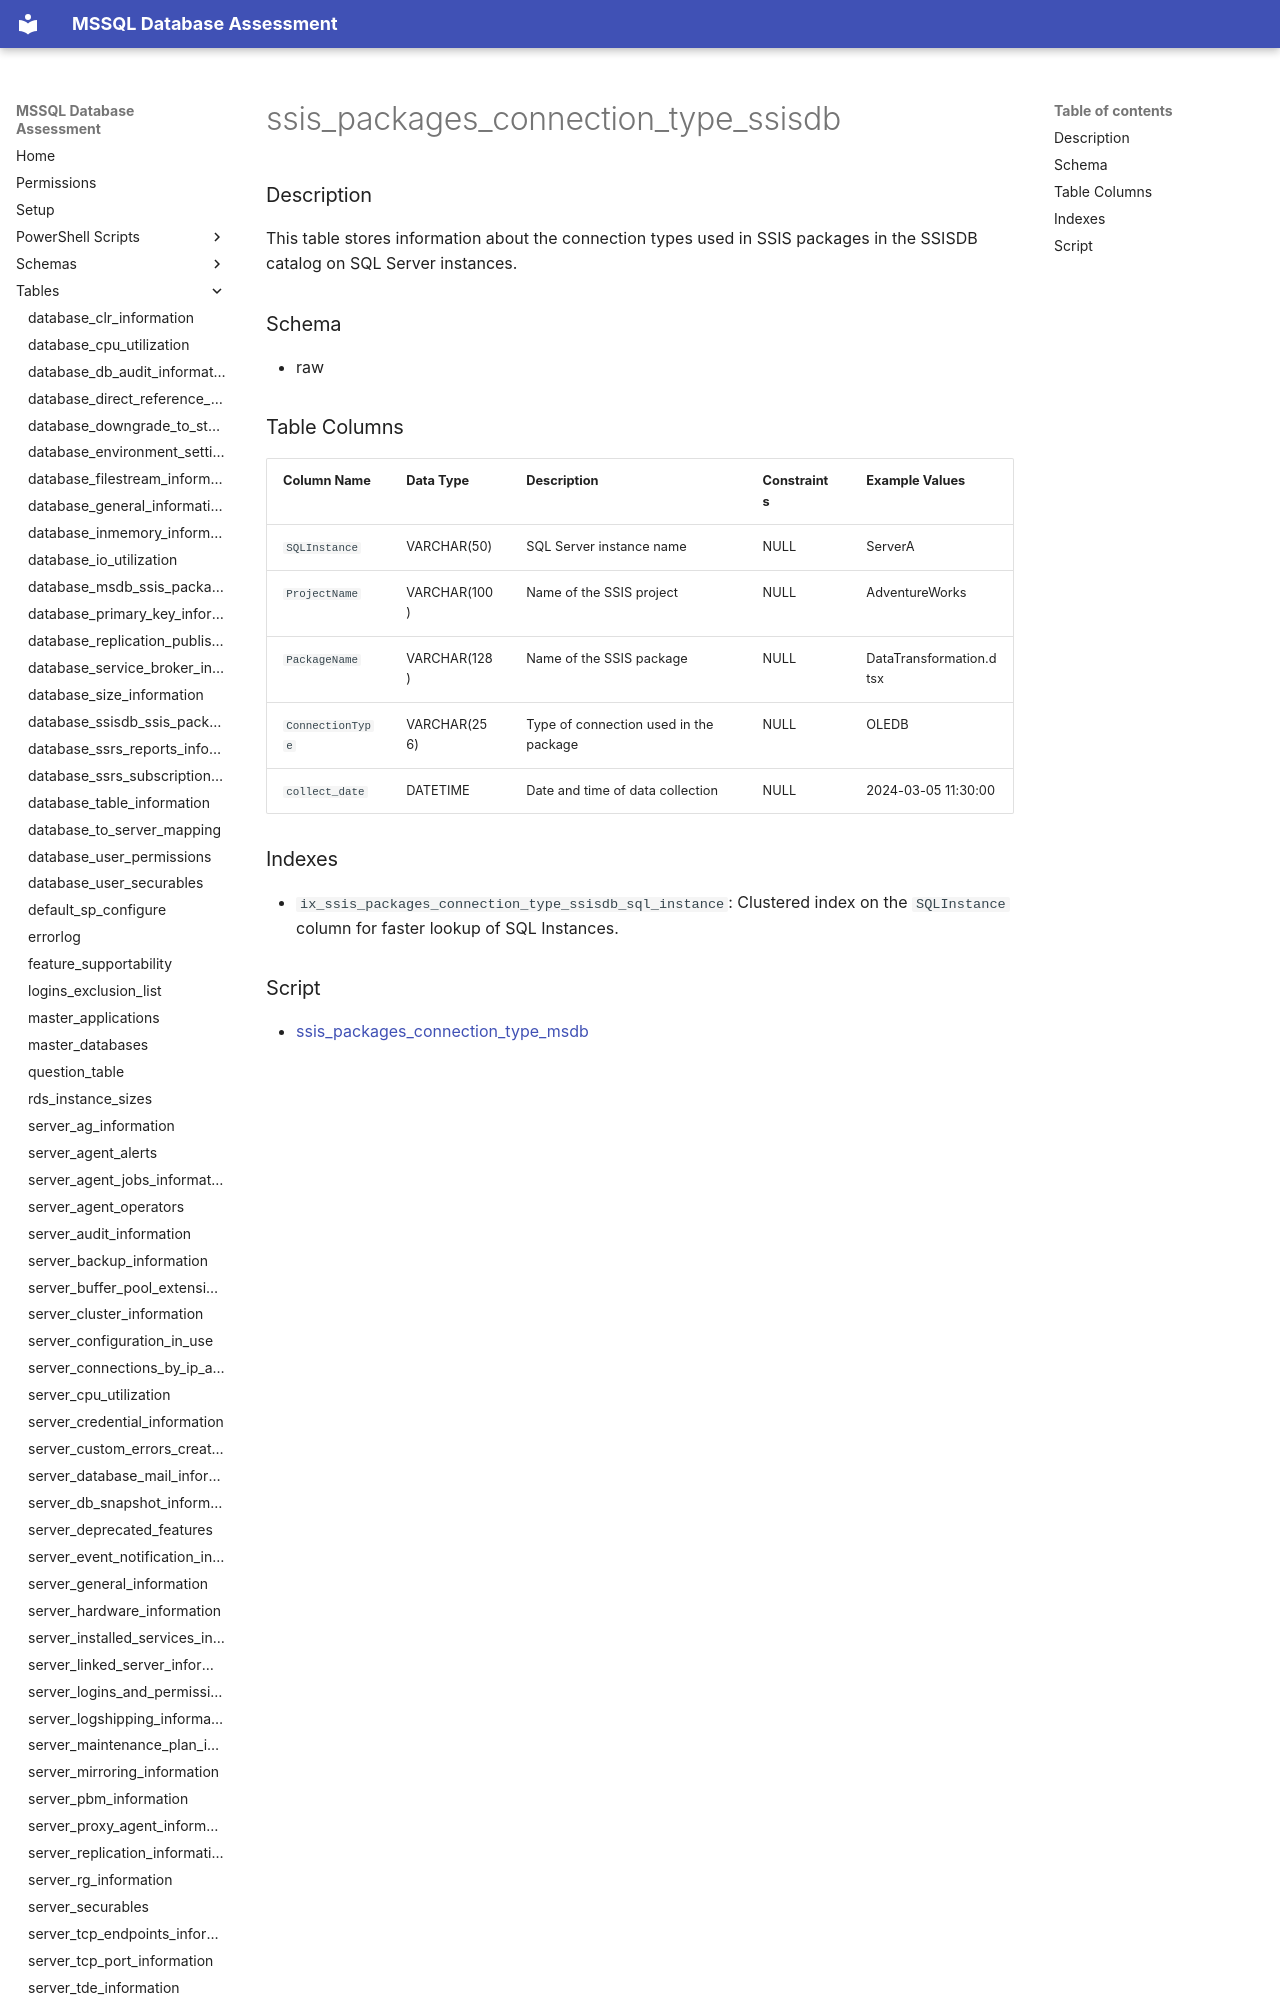

repository: aws-samples/sample-mssql-pre-migration-database-assessment · page: tables/ssis_packages_connection_type_ssisdb/index.html · generator: mkdocs

# ssis_packages_connection_type_ssisdb

### Description

This table stores information about the connection types used in SSIS packages in the SSISDB catalog on SQL Server instances.

### Schema

- raw

### Table Columns

| Column Name      | Data Type   | Description                              | Constraints  | Example Values         |
|------------------|-------------|------------------------------------------|--------------|------------------------|
| `SQLInstance`    | VARCHAR(50) | SQL Server instance name                  | NULL        | ServerA                |
| `ProjectName`    | VARCHAR(100)| Name of the SSIS project                 | NULL         | AdventureWorks         |
| `PackageName`    | VARCHAR(128)| Name of the SSIS package                 | NULL         | DataTransformation.dtsx|
| `ConnectionType` | VARCHAR(256)| Type of connection used in the package   | NULL         | OLEDB                  |
| `collect_date`   | DATETIME    | Date and time of data collection         | NULL         | 2024-03-05 11:30:00    |
